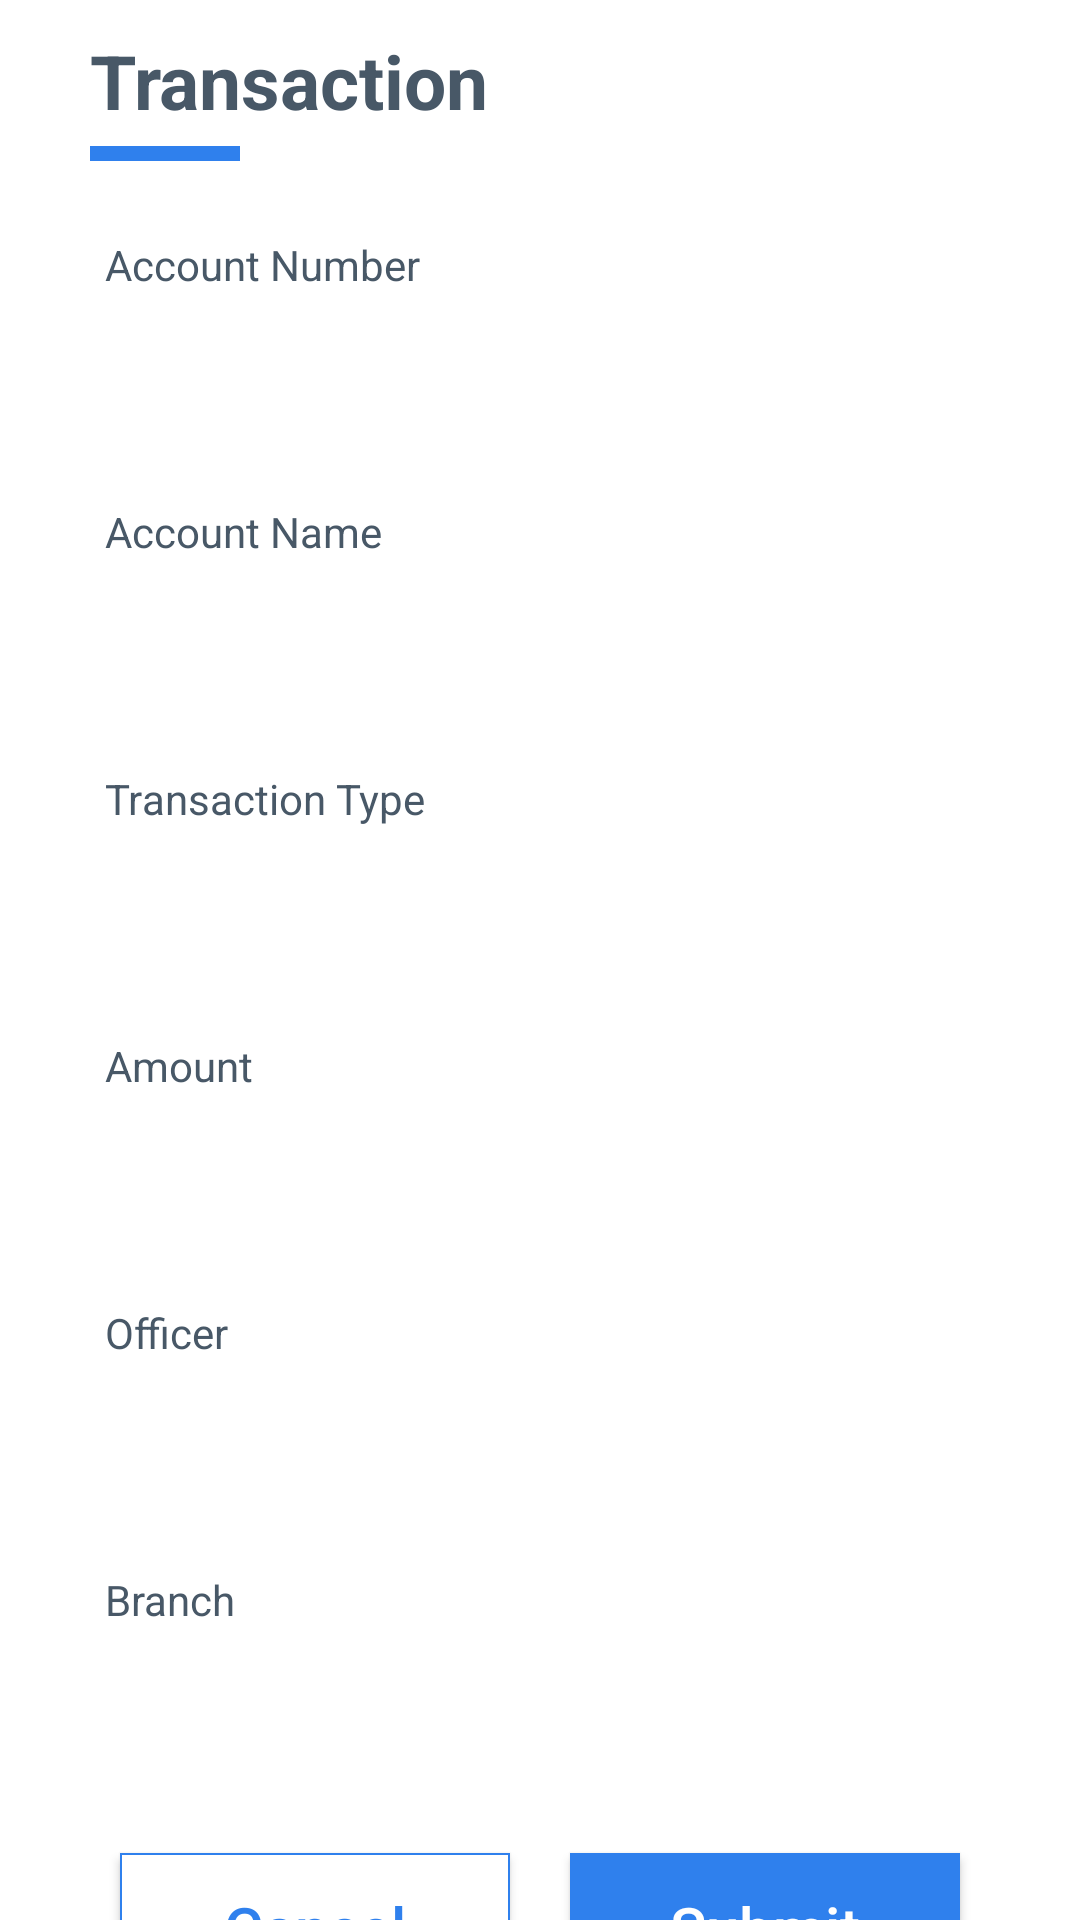

Produce the Android XML layout that renders to this screen, including the resource entries it uses.
<!-- AndroidManifest.xml: application theme AppTheme -->
<!-- res/layout/activity_transaction.xml -->
<?xml version="1.0" encoding="utf-8"?>
<androidx.core.widget.NestedScrollView xmlns:android="http://schemas.android.com/apk/res/android"
    xmlns:app="http://schemas.android.com/apk/res-auto"
    xmlns:tools="http://schemas.android.com/tools"
    android:layout_width="match_parent"
    android:layout_height="match_parent"
    android:background="@color/white"
    android:orientation="vertical"
    android:paddingLeft="30dp"
    android:paddingTop="10dp"
    android:paddingRight="30dp"
    tools:context=".activities.TransactionActivity">

    <LinearLayout
        android:layout_width="match_parent"
        android:layout_height="match_parent"
        android:orientation="vertical">

        <TextView
            android:layout_width="wrap_content"
            android:layout_height="wrap_content"
            android:text="Transaction"
            android:textColor="@color/text_color"
            android:textSize="25sp"
            android:textStyle="bold" />

        <View
            android:layout_width="50dp"
            android:layout_height="5dp"
            android:layout_marginTop="5dp"
            android:layout_marginBottom="20dp"
            android:background="@color/primary" />

        <TextView
            android:layout_width="wrap_content"
            android:layout_height="wrap_content"
            android:layout_margin="5dp"
            android:text="Account Number"
            android:textColor="@color/text_color" />

        <EditText
            android:id="@+id/transaction_acc_number"
            android:layout_width="match_parent"
            android:layout_height="50dp"
            android:layout_margin="5dp"
            android:background="@drawable/edittext_selector"
            android:enabled="false" />

        <TextView
            android:layout_width="wrap_content"
            android:layout_height="wrap_content"
            android:layout_margin="5dp"
            android:text="Account Name"
            android:textColor="@color/text_color" />

        <EditText
            android:id="@+id/transaction_acc_name"
            android:layout_width="match_parent"
            android:layout_height="50dp"
            android:layout_margin="5dp"
            android:background="@drawable/edittext_selector"
            android:enabled="false" />

        <TextView
            android:layout_width="wrap_content"
            android:layout_height="wrap_content"
            android:layout_margin="5dp"
            android:text="Transaction Type"
            android:textColor="@color/text_color" />

        <EditText
            android:id="@+id/transaction_trans_type"
            android:layout_width="match_parent"
            android:layout_height="50dp"
            android:layout_margin="5dp"
            android:background="@drawable/edittext_selector"
            android:enabled="false" />

        <TextView
            android:layout_width="wrap_content"
            android:layout_height="wrap_content"
            android:layout_margin="5dp"
            android:text="Amount"
            android:textColor="@color/text_color" />

        <EditText
            android:id="@+id/transaction_amount"
            android:layout_width="match_parent"
            android:layout_height="50dp"
            android:layout_margin="5dp"
            android:background="@drawable/edittext_selector" />

        <TextView
            android:layout_width="wrap_content"
            android:layout_height="wrap_content"
            android:layout_margin="5dp"
            android:text="Officer"
            android:textColor="@color/text_color" />

        <EditText
            android:id="@+id/transaction_officer_name"
            android:layout_width="match_parent"
            android:layout_height="50dp"
            android:layout_margin="5dp"
            android:background="@drawable/edittext_selector"
            android:enabled="false" />

        <TextView
            android:layout_width="wrap_content"
            android:layout_height="wrap_content"
            android:layout_margin="5dp"
            android:text="Branch"
            android:textColor="@color/text_color" />

        <EditText
            android:id="@+id/transaction_branch"
            android:layout_width="match_parent"
            android:layout_height="50dp"
            android:layout_margin="5dp"
            android:background="@drawable/edittext_selector"
            android:enabled="false" />

        <LinearLayout
            android:layout_width="match_parent"
            android:layout_height="wrap_content"
            android:orientation="horizontal"
            android:weightSum="2">

            <Button
                android:id="@+id/transaction_button_cancel"
                android:layout_width="match_parent"
                android:layout_height="50dp"
                android:layout_margin="10dp"
                android:layout_weight="1"
                android:background="@drawable/cancel_button"
                android:gravity="center"
                android:text="Cancel"
                android:textAllCaps="false"
                android:textColor="@color/primary"
                android:textSize="20sp"
                android:textStyle="normal" />

            <Button
                android:id="@+id/transaction_button_submit"
                android:layout_width="match_parent"
                android:layout_height="50dp"
                android:layout_margin="10dp"
                android:layout_weight="1"
                android:background="@color/primary"
                android:gravity="center"
                android:text="Submit"
                android:textAllCaps="false"
                android:textColor="@color/white"
                android:textSize="20sp"
                android:textStyle="normal" />
        </LinearLayout>

    </LinearLayout>

</androidx.core.widget.NestedScrollView>
<!-- resources referenced by this layout -->
<resources>
  <color name="primary">#2F80ED</color>
  <color name="text_color">#485867</color>
  <color name="white">#ffffff</color>
  <!-- drawable cancel_button (drawable) -->
  <?xml version="1.0" encoding="utf-8"?>
  <shape android:shape="rectangle"
      xmlns:android="http://schemas.android.com/apk/res/android">
      <stroke
          android:width="2px"
          android:color="#2F80ED" />
  
      <solid android:color="#FFFFFF" />
  
      <padding
          android:bottom="5dp"
          android:left="5dp"
          android:right="5dp"
          android:top="5dp" />
  </shape>
  <style name="AppTheme" parent="Theme.AppCompat.Light.DarkActionBar">
          
          <item name="colorPrimary">@color/colorPrimary</item>
          <item name="colorPrimaryDark">@color/colorPrimaryDark</item>
          <item name="colorAccent">@color/colorAccent</item>
      </style>
  <color name="colorPrimary">#2F80ED</color>
  <color name="colorPrimaryDark">#2F80ED</color>
  <color name="colorAccent">#D81B60</color>
</resources>
